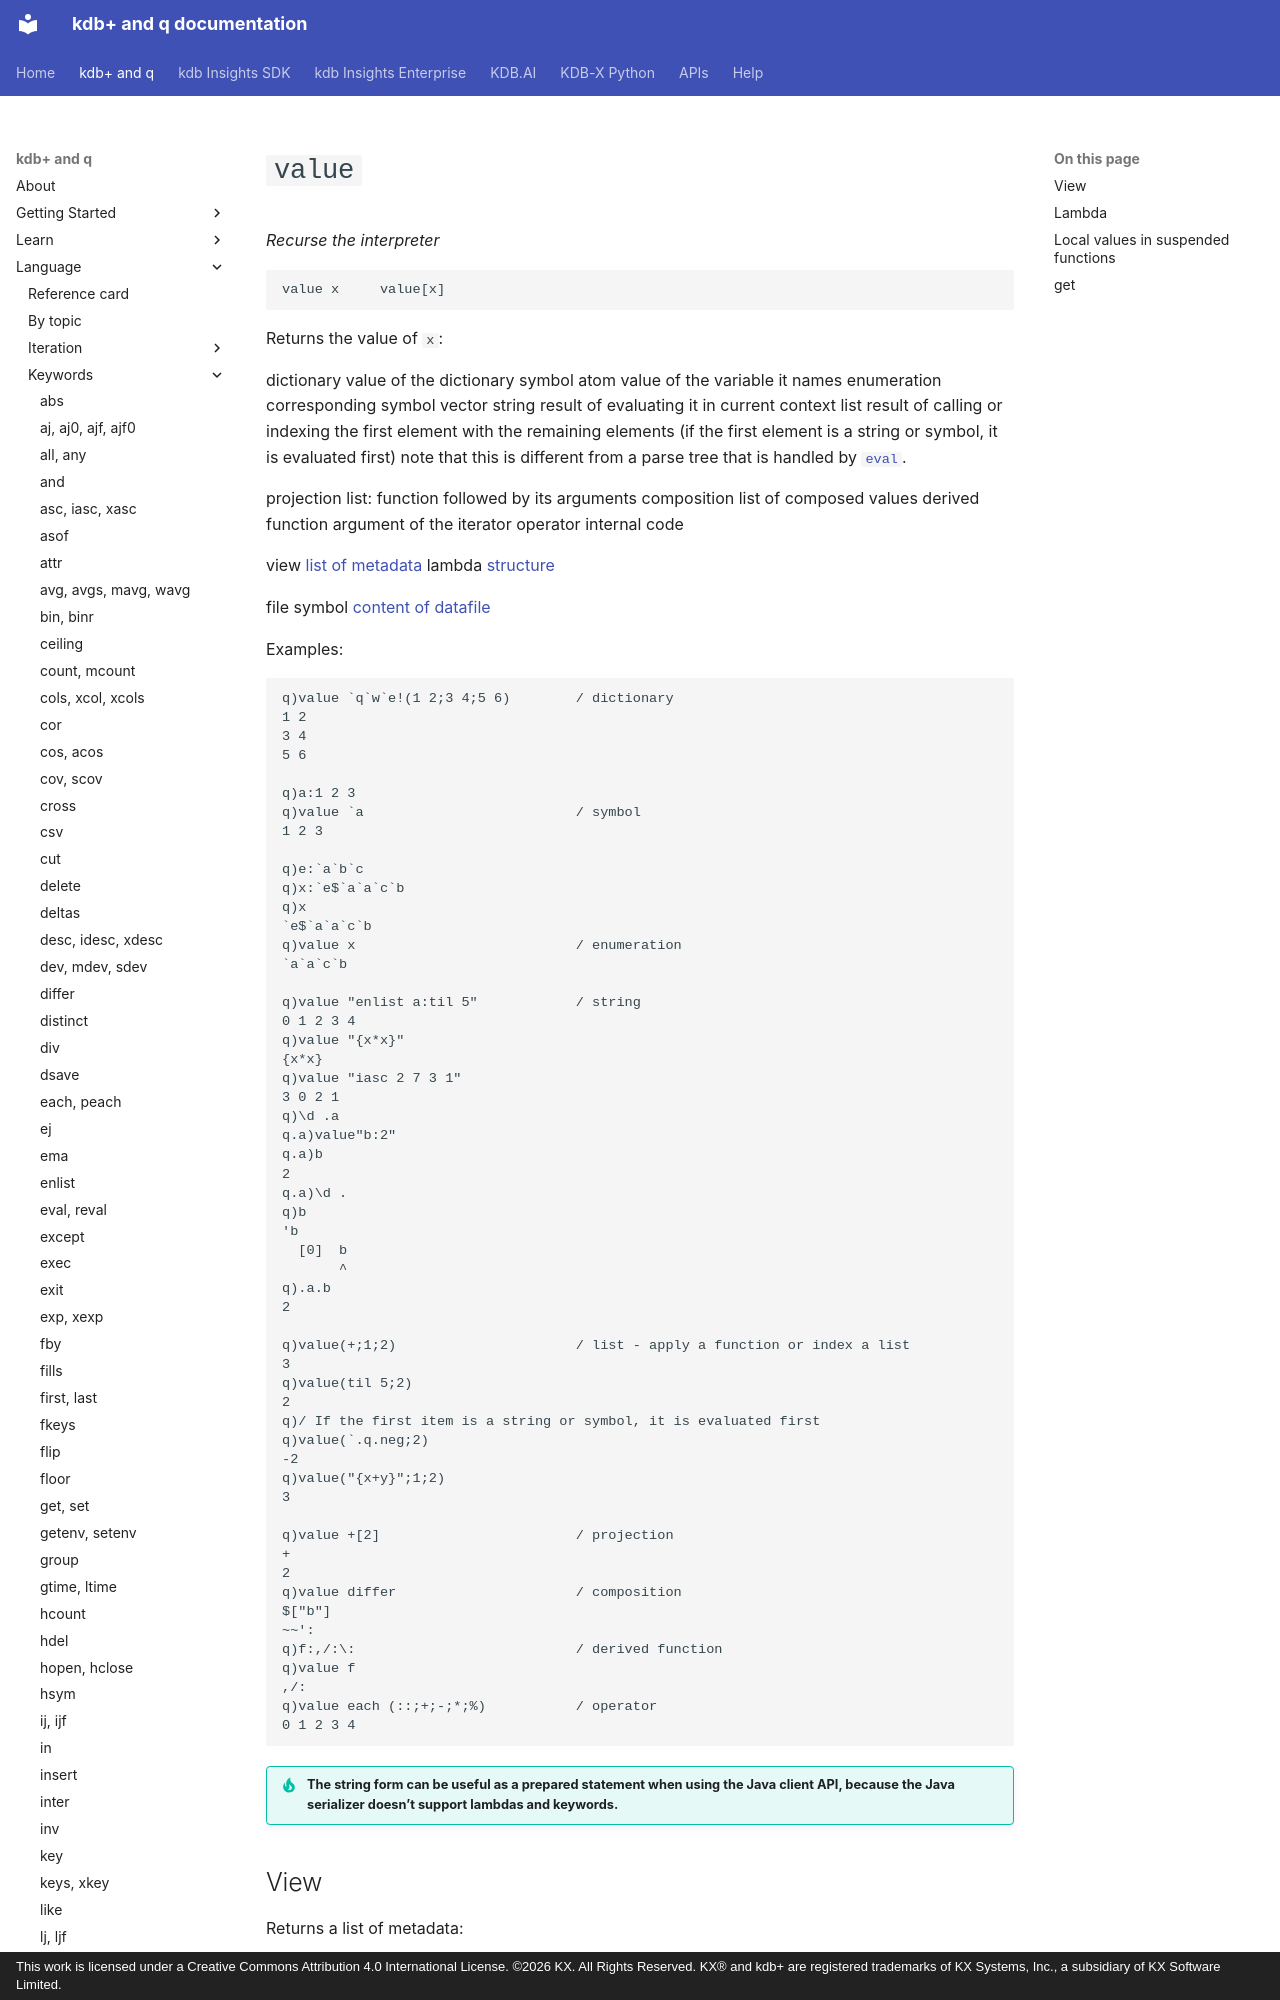

repository: KxSystems/docs · page: ref/value/index.html · generator: mkdocs · copyright: This work is licensed under a Creative Commons Attribution 4.0 International License. ©2026 KX. All Rights Reserved. KX® and kdb+ are registered trademarks of KX Systems, Inc., a subsidiary of KX Software Limited.

---
title: value | Reference | kdb+ and q documentation
description: value is a q keyword that returns the value of a named variable, or metadata.
author: KX Systems, Inc., a subsidiary of KX Software Limited
---
